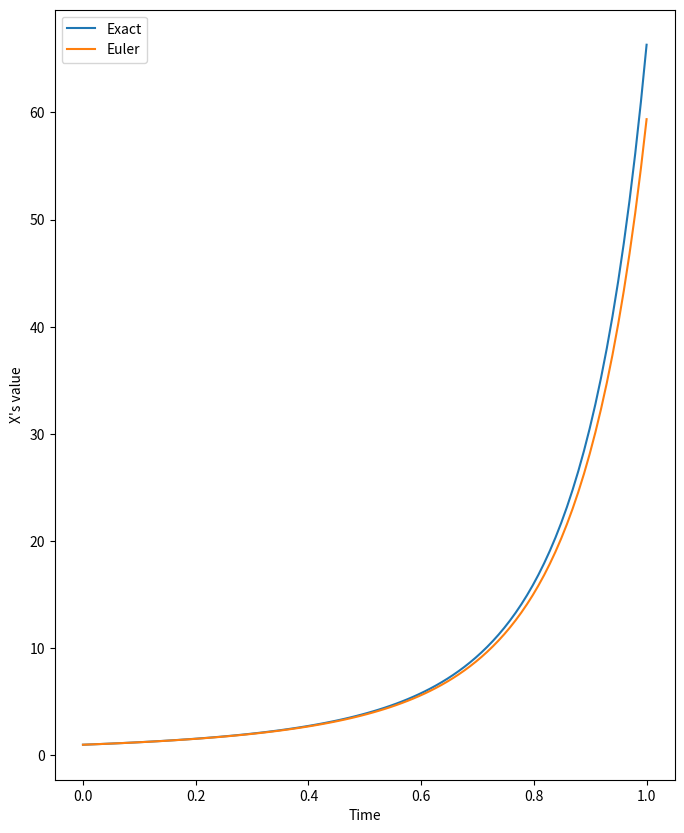

The script that saved this image:
import numpy as np
import matplotlib.pyplot as plt
import math

dt=0.01
DT=(int)(1/dt)

t= np.linspace(0,1,DT)
print(t)

x= np.exp(t+(np.exp(2*t)/2)-0.5)

print(x)
x1= [1]

for i in range (1,DT):
    x1.append(x1[i-1]+x1[i-1]*(1+ math.exp(2*t[i]))*dt)


arrx1=np.array(x1)
print(arrx1)

fig = plt.figure(figsize = (8, 10))

plt.plot(t,x) 
plt.plot(t,arrx1)
plt.xlabel("Time")
plt.ylabel("X's value")
plt.legend(["Exact","Euler"])
plt.show()


